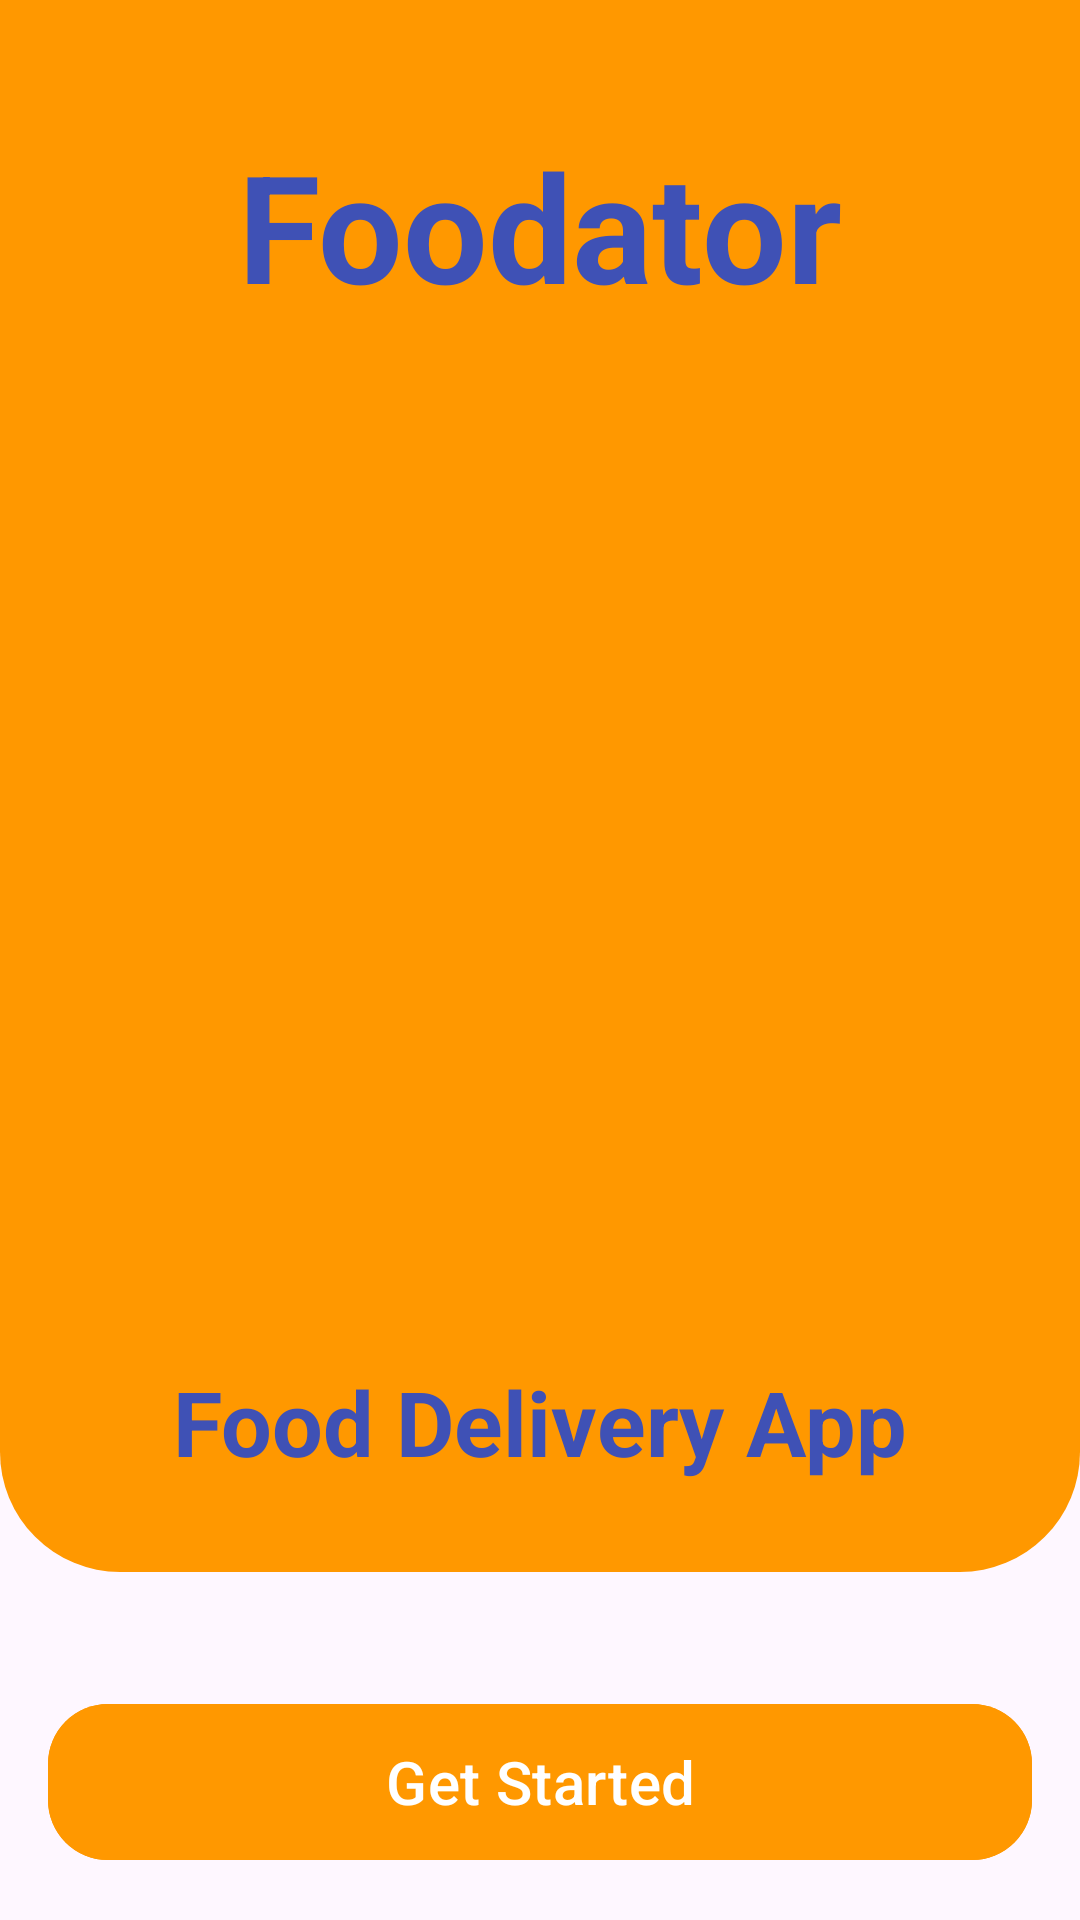

Android layout source for this screen:
<!-- AndroidManifest.xml: activity theme Theme.FoodDeliveryApp -->
<!-- res/layout/activity_main.xml -->
<?xml version="1.0" encoding="utf-8"?>
<androidx.constraintlayout.widget.ConstraintLayout xmlns:android="http://schemas.android.com/apk/res/android"
    xmlns:app="http://schemas.android.com/apk/res-auto"
    xmlns:tools="http://schemas.android.com/tools"
    android:layout_width="match_parent"
    android:layout_height="match_parent"
    tools:context=".Activity.MainActivity">



    <LinearLayout
        android:id="@+id/background_color"
        android:layout_width="match_parent"
        android:layout_height="0dp"
        android:layout_marginBottom="40dp"
        app:layout_constraintTop_toTopOf="parent"
        app:layout_constraintStart_toStartOf="parent"
        app:layout_constraintBottom_toTopOf="@id/button"
        android:orientation="horizontal"
        android:background="@drawable/linear_layout"
       />
    <TextView
        android:layout_width="wrap_content"
        android:layout_height="wrap_content"
        app:layout_constraintBottom_toTopOf="@+id/imageView"
        app:layout_constraintEnd_toEndOf="parent"
        app:layout_constraintStart_toStartOf="parent"
        app:layout_constraintTop_toTopOf="parent"
        android:text="Foodator"
        android:textSize="50sp"
        android:textColor="@color/blue"
        android:textStyle="bold"
        />
    <ImageView
        android:id="@+id/imageView"
        android:layout_width="240dp"
        android:layout_height="340dp"
        android:background="@android:color/transparent"
        android:src="@drawable/cheeseburger"
        app:layout_constraintBottom_toBottomOf="parent"
        app:layout_constraintEnd_toEndOf="parent"
        app:layout_constraintStart_toStartOf="parent"
        app:layout_constraintTop_toTopOf="parent" />
    <TextView
        android:layout_width="wrap_content"
        android:layout_height="wrap_content"
        app:layout_constraintBottom_toBottomOf="@id/background_color"
        app:layout_constraintEnd_toEndOf="parent"
        app:layout_constraintStart_toStartOf="parent"
        android:text="Food Delivery App"
        android:textSize="30sp"
        android:textColor="@color/blue"
        android:textStyle="bold"
        android:layout_marginBottom="30dp"
        />
    <com.google.android.material.button.MaterialButton
        android:id="@+id/button"
        android:layout_width="match_parent"
        android:layout_height="60dp"
        android:text="Get Started"
        android:textSize="20sp"
        app:layout_constraintStart_toStartOf="parent"
        app:layout_constraintBottom_toBottomOf="parent"
        app:layout_constraintEnd_toEndOf="parent"
        android:layout_margin="16dp"
        android:backgroundTint="@color/orange"
        android:textColor="@color/white"
        app:cornerRadius="20dp"
        />

</androidx.constraintlayout.widget.ConstraintLayout>
<!-- resources referenced by this layout -->
<resources>
  <color name="blue">#3F51B5</color>
  <color name="orange">#FF9800</color>
  <color name="white">#FFFFFFFF</color>
  <!-- drawable linear_layout (drawable) -->
  <?xml version="1.0" encoding="utf-8"?>
  <shape xmlns:android="http://schemas.android.com/apk/res/android">
      <corners
          android:bottomRightRadius="40dp"
          android:bottomLeftRadius="40dp"
          />
      <solid android:color="@color/orange"/>
  
  </shape>
  <style name="Theme.FoodDeliveryApp" parent="android:Theme.Material.Light.NoActionBar" />
</resources>
